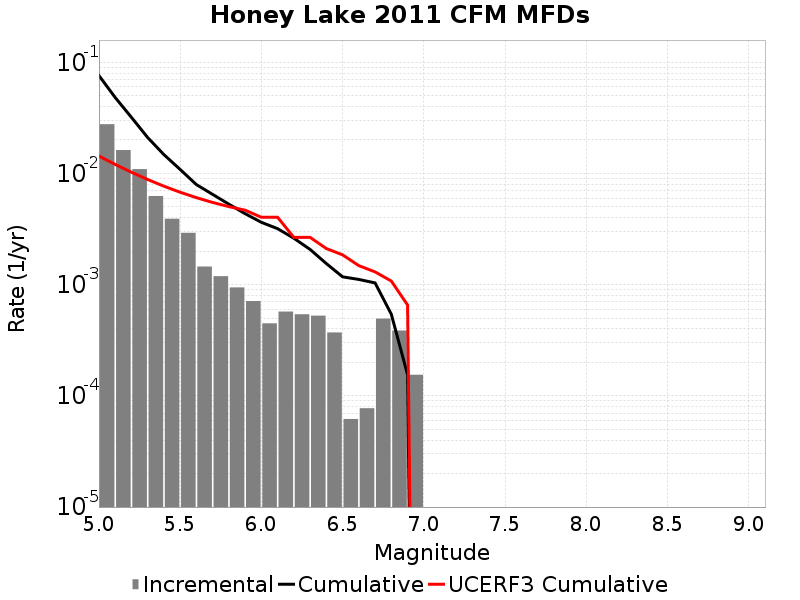

The table this chart was drawn from, first rows:
Magnitude, Incremental Rate, Cumulative Rate, UCERF3 Cumulative Rate
5.05, 0.02774, 0.07597, 0.01435
5.15, 0.01624, 0.04823, 0.01207
5.25, 0.01094, 0.032, 0.01026
5.35, 0.006269, 0.02105, 0.008827
5.45, 0.003916, 0.01478, 0.007687
5.55, 0.002926, 0.01087, 0.006781
5.65, 0.001455, 0.007941, 0.006061
5.75, 0.001192, 0.006486, 0.005489
5.85, 9.442617E-4, 0.005294, 0.005035
5.95, 7.120662E-4, 0.00435, 0.004675
6.05, 4.489113E-4, 0.003638, 0.004039
6.15, 5.727489E-4, 0.003189, 0.004037
6.25, 5.417895E-4, 0.002616, 0.002664
6.35, 5.2630977E-4, 0.002074, 0.002663
6.45, 3.715128E-4, 0.001548, 0.002113
6.55, 6.19188E-5, 0.001176, 0.001854
6.65, 7.73985E-5, 0.001115, 0.001483
6.75, 4.953504E-4, 0.001037, 0.001303
6.85, 3.869925E-4, 5.417895E-4, 0.001078
6.95, 1.54797E-4, 1.54797E-4, 6.565156E-4
7.05, 0.0, 0.0, 0.0
7.15, 0.0, 0.0, 0.0
7.25, 0.0, 0.0, 0.0
7.35, 0.0, 0.0, 0.0
7.45, 0.0, 0.0, 0.0
7.55, 0.0, 0.0, 0.0
7.65, 0.0, 0.0, 0.0
7.75, 0.0, 0.0, 0.0
7.85, 0.0, 0.0, 0.0
7.95, 0.0, 0.0, 0.0
8.05, 0.0, 0.0, 0.0
8.15, 0.0, 0.0, 0.0
8.25, 0.0, 0.0, 0.0
8.35, 0.0, 0.0, 0.0
8.45, 0.0, 0.0, 0.0
8.55, 0.0, 0.0, 0.0
8.65, 0.0, 0.0, 0.0
8.75, 0.0, 0.0, 0.0
8.85, 0.0, 0.0, 0.0
8.95, 0.0, 0.0, 0.0
9.05, 0.0, 0.0, 0.0
